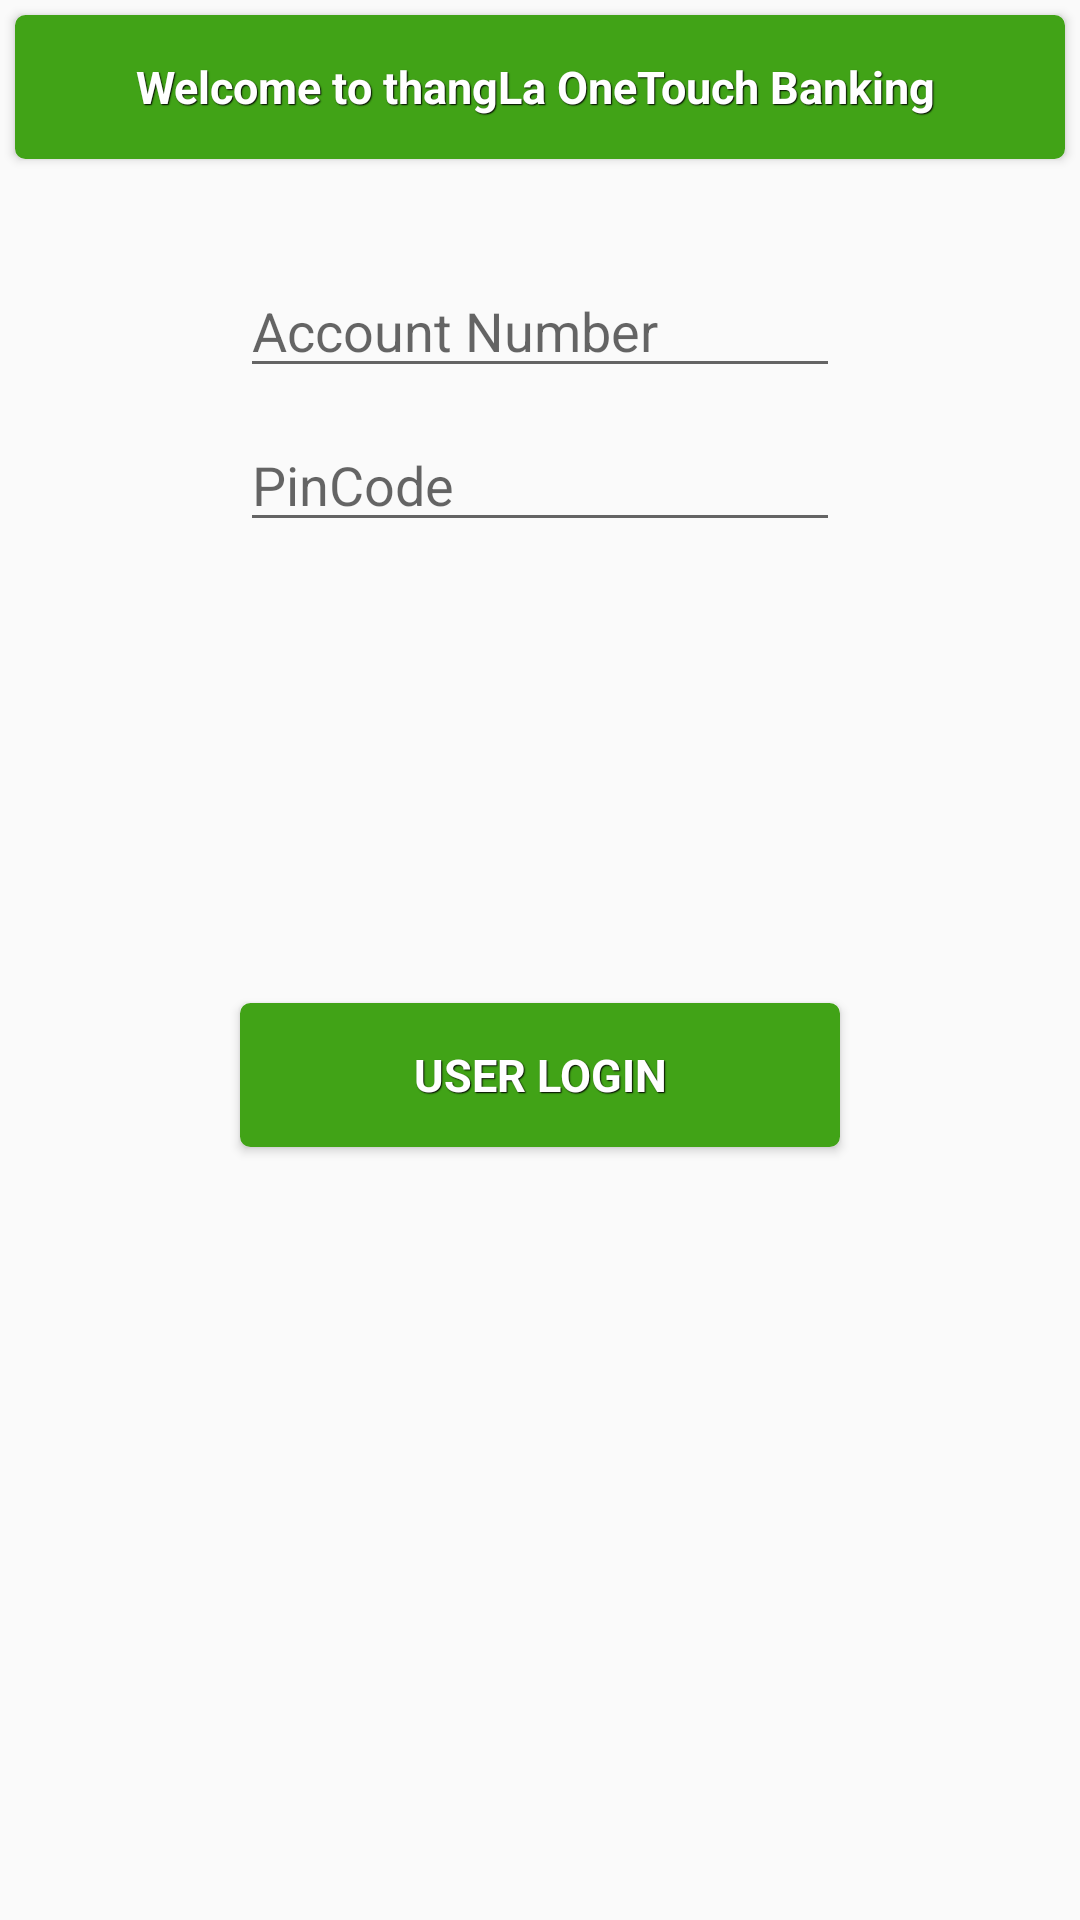

Layout XML and referenced resources for this Android screen:
<!-- AndroidManifest.xml: application theme AppTheme -->
<!-- res/layout/activity_login.xml -->
<RelativeLayout xmlns:android="http://schemas.android.com/apk/res/android"
    xmlns:tools="http://schemas.android.com/tools"
    android:layout_width="match_parent"
    android:layout_height="match_parent"
    tools:context=".MainActivity" >

    <Button
        android:id="@+id/topbar"
        style="@style/guestbtnstyle"
        android:layout_width="fill_parent"
        android:layout_height="wrap_content"
        android:layout_alignParentTop="true"
        android:layout_margin="5dp"
        android:background="@drawable/guest_btn"
        android:clickable="false"
        android:text="Welcome to thangLa OneTouch Banking " />

    <EditText
        android:id="@+id/accountnumber"
        android:layout_width="200dp"
        android:layout_below="@+id/topbar"
        android:layout_height="wrap_content"
        android:layout_marginTop="30dp"
        android:maxLength="16"
        android:inputType="number"
        android:layout_centerHorizontal="true"
        android:hint="Account Number" />

    
    <EditText
        android:id="@+id/pin"
        android:layout_width="200dp"
        android:layout_below="@+id/accountnumber"
        android:layout_height="wrap_content"
        android:layout_marginTop="10dp"
        android:layout_centerHorizontal="true"
        android:maxLength="4"
        android:hint="PinCode"
        android:inputType="numberPassword" />

    <Button
        android:id="@+id/userloginbtn"
        style="@style/guestbtnstyle"
        android:layout_marginTop="5dp"
        android:layout_width="200dp"
        android:layout_height="wrap_content"
        android:layout_below="@+id/nth"
        android:layout_centerHorizontal="true"
        android:background="@drawable/guest_btn"
        android:text="USER LOGIN" />

    <TextView
        android:id="@+id/nth"
        android:layout_width="wrap_content"
        android:layout_height="wrap_content"
        android:layout_centerHorizontal="true"
        android:layout_centerVertical="true"
        android:text="" />

   

</RelativeLayout>
<!-- resources referenced by this layout -->
<resources>
  <!-- drawable guest_btn (drawable) -->
  <?xml version="1.0" encoding="utf-8"?>
  
  <selector xmlns:android="http://schemas.android.com/apk/res/android" >
       <item android:state_pressed="true" >
           <shape android:shape="rectangle"  >
               <corners android:radius="3dip" />
               <stroke android:width="1dip" android:color="#800517" />
               <gradient  android:angle="-90"  android:startColor="#800517" android:endColor="#800517"  />           
           </shape>
       </item>
      <item android:state_focused="true">
           <shape android:shape="rectangle"  >
               <corners android:radius="3dip" />
               <stroke android:width="1dip" android:color="#800517" />
               <solid  android:color="#800517"/>      
           </shape>
       </item> 
      <item >
          <shape android:shape="rectangle"  >
               <corners android:radius="3dip" />
               <stroke android:width="1dip" android:color="#41A317" />
               <gradient  android:angle="-90"  android:startColor="#41A317" android:endColor="#41A317" />           
           </shape>
       </item>
  </selector>
  <style name="guestbtnstyle" parent="@android:style/Widget.Button">
         <item name="android:textSize">15sp</item>
         <item name="android:textStyle">bold</item>
         <item name="android:textColor">#FFFFFF</item>
         <item name="android:gravity">center</item>
         <item name="android:shadowColor">#000000</item>
         <item name="android:shadowDx">1</item>
         <item name="android:shadowDy">1</item>
         <item name="android:shadowRadius">0.6</item>
         <item name="android:background">@drawable/guest_btn</item>
         <item name="android:padding">10dip</item>
     </style>
  <style name="AppTheme" parent="AppBaseTheme">
          
      </style>
  <style name="AppBaseTheme" parent="Theme.AppCompat.Light">
          
      </style>
</resources>
